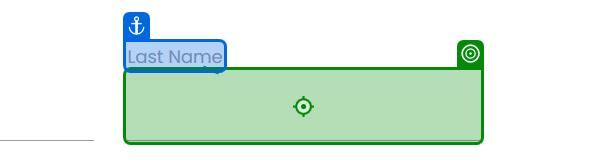
Task: Proceso en blanco
Workflow: Main

Step 1: type "gacha" into the text box '9JOLi' in window 'Rpa Challenge' (firefox.exe)

Step 2: type "correo@gmail.com" into the text box in window 'Rpa Challenge' (firefox.exe) (no picture)

Step 3: click on the text box 'L2h9x' in window 'Rpa Challenge' (firefox.exe) (no picture)

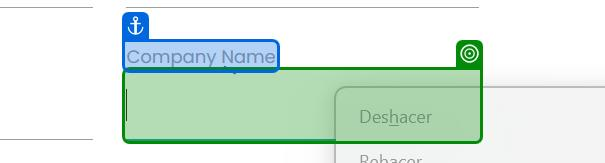
Step 4: screenshot-of of the text box 'L2h9x' in window 'Rpa Challenge' (firefox.exe)
